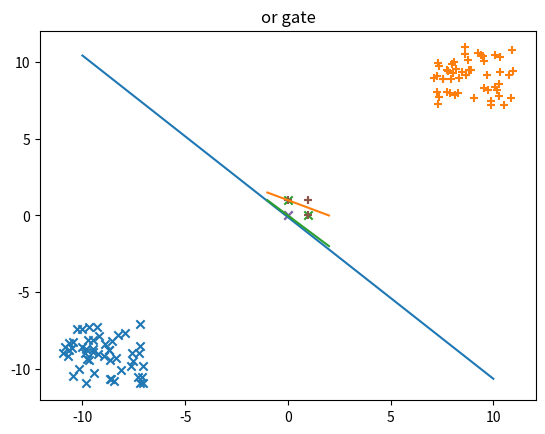

The matplotlib source for this figure:
from matplotlib import pyplot as plt
import numpy as np

class perceptron(object):
    def __init__(self,nums,activator):
        '''
        :param nums: the parameter in vector
        :param activator: the function used to calculate
        '''
        self.activitor=activator
        self.weight=[0 for i in range(nums)]
        self.bias=0

    def getWeight(self):
        '''
        :return: weight
        '''
        return self.weight

    def getBias(self):
        '''
        :return: bias
        '''
        return self.bias

    def predict(self,vector):
        '''
        :param vector: a single vector
        :return: the value after calculating by perceptron
        '''
        sum=0
        for i in range(len(vector)):
            sum=sum+vector[i]*self.weight[i]
        return self.activitor(sum+self.bias)

    def train(self,vectors,labels,iteration,rate):
        '''
        :param vectors: the vector list
        :param labels: the label list with corresponding to vectors and is the expect value
        :param iteration: the numbers you want to iterate
        :param rate: the learning rate
        :return: perform oneiteration for iteration times
        '''
        for i in range(iteration):
            self.oneiteration(vectors,labels,rate)

    def oneiteration(self,vectors,labels,rate):
        '''
        :param vectors: the vector list
        :param labels: the label list with corresponding to vectors and is the expect value
        :param rate:the learning rate
        :return: update the weight and bias
        '''
        for i in range(len(vectors)):
            y=self.predict(vectors[i])
            self.update(y,vectors[i],labels[i],rate)

    def update(self,y,vector,label,rate):
        '''
        :param y: the value of vector calculate by the perceptron
        :param vector: one vector from vectors
        :param label: the expect value of the vector
        :param rate: the learning rate
        :return: update the weight and bias
        '''
        delta=label-y
        for i in range(len(self.weight)):
            self.weight[i]+=rate*(delta*vector[i])
        self.bias+=delta*rate

def f(x):
    '''
    :param x: a number
    :return: 1 or 0
    '''
    return 1 if x > 0 else 0

# randomly generate 50 points
X1, y1 = np.random.uniform(-11,-7,100).reshape((50, 2)), np.zeros(50)
X2, y2 = np.random.uniform(7,11,100).reshape((50, 2)), np.ones(50)

X_train=np.concatenate([X1[0:40],X2[0:40]])
y_train=np.concatenate([y1[0:40],y2[0:40]])
X_test=np.concatenate([X1[40:],X2[40:]])
y_test=np.concatenate([y1[40:],y2[40:]])
p=perceptron(2,f)
p.train(X_train,y_train,100,0.1) # train the perceptron
results=[]
for i in range(20):
    results.append(p.predict(X_test[i])) # to predict the result, the result should be 0 * 10 and 1 * 10
print("result", results)
print("Is the prediction right?", results==y_test)
k1=[]
k2=[]
n1=[]
n2=[]

for i in range(50):
    k1=k1+[X1[i][0]]
    k2=k2+[X1[i][1]]
    n1=n1+[X2[i][0]]
    n2=n2+[X2[i][1]]

# draw the resulted graph
plt.scatter(k1,k2,marker="x") # plot the points marked with 0
plt.scatter(n1,n2,marker="+") # plot the points marked with 1
slope=-p.getWeight()[0]/p.getWeight()[1] # calculate the slope of the line
intercept=-p.getBias()/p.getWeight()[1] # calculate the interception with the y-axis
x=np.linspace(-10,10,20)
y=slope*x+intercept # the equation of the graph
plt.plot(x,y)
plt.show()

def and_perceptron():
    def f(x):
        '''
        :param x: a number
        :return: 1 or 0
        '''
        return 1 if x > 0 else 0
    def getanddata():
        x=[[1,1],[0,0],[1,0],[0,1]]
        y=[1,0,0,0]
        return x,y
    def train_and():
        p=perceptron(2,f)
        x,y=getanddata()
        p.train(x,y,10,0.1)
        return p
    a=train_and()
    x,y=getanddata()
    for i in x:
        print("and gate",i,a.predict(i))
    k1=[0,1,0]
    k2=[0,0,1]
    n1=1
    n2=1
    plt.scatter(k1, k2, marker="x")  # plot the points marked with 0
    plt.scatter(n1, n2, marker="+")  # plot the points marked with 1
    slope = -a.getWeight()[0] / a.getWeight()[1]  # calculate the slope of the line
    intercept = -a.getBias() / a.getWeight()[1]  # calculate the interception with the y-axis
    x = np.linspace(-1, 2, 5)
    y = slope * x + intercept  # the equation of the graph
    plt.plot(x, y)
    plt.title("and gate")
    plt.show()


def or_perceptron():
    def f(x):
        '''
        :param x: a number
        :return: 1 or 0
        '''
        return 1 if x > 0 else 0
    def getordata():
        x=[[1,1],[0,1],[1,0],[0,0]]
        y=[1,1,1,0]
        return x,y
    def train_or():
        p=perceptron(2,f)
        x,y=getordata()
        p.train(x,y,10,0.1)
        return p
    a=train_or()
    x,y=getordata()
    for i in x:
        print("or gate",i,a.predict(i))
    k1=0
    k2=0
    n1=[1,0,1]
    n2=[1,1,0]
    plt.scatter(k1, k2, marker="x")  # plot the points marked with 0
    plt.scatter(n1, n2, marker="+")  # plot the points marked with 1
    slope = -a.getWeight()[0] / a.getWeight()[1]  # calculate the slope of the line
    intercept = -a.getBias() / a.getWeight()[1]  # calculate the interception with the y-axis
    x = np.linspace(-1, 2, 5)
    y = slope * x + intercept  # the equation of the graph
    plt.plot(x, y)
    plt.title("or gate")
    plt.show()


and_perceptron()
or_perceptron()
